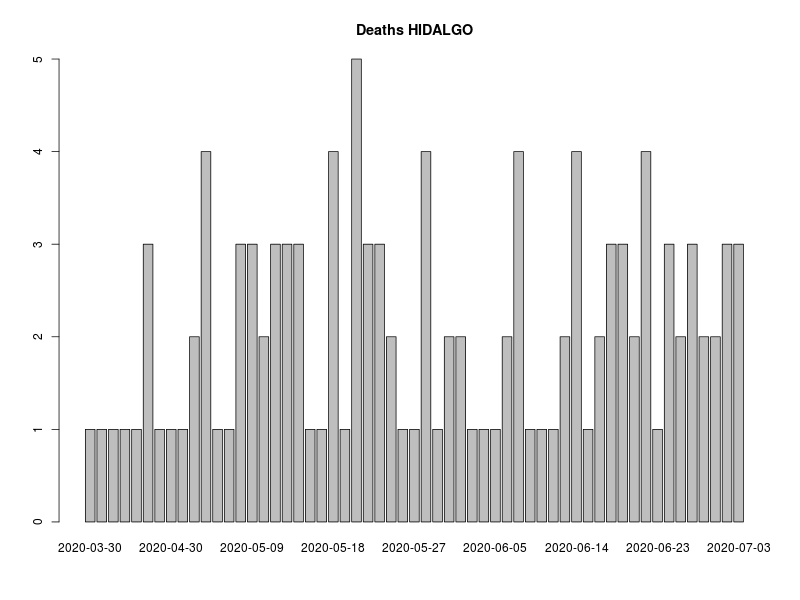

The file beside this chart, header and first rows:
, FECHA_DEF, RESULTADO, RESULTADO_ACUM, RESULTADO7D, RESULTADO_ACUM7D
1, 2020-03-30, 1, 1, 0, 0
2, 2020-04-14, 1, 2, 0, 0
3, 2020-04-15, 1, 3, 0, 0
4, 2020-04-23, 1, 4, 0, 0
5, 2020-04-24, 1, 5, 0, 0
6, 2020-04-25, 3, 8, 0, 0
7, 2020-04-29, 1, 9, 0, 0
8, 2020-04-30, 1, 10, 1.429, 6
9, 2020-05-01, 1, 11, 1.429, 7.429
10, 2020-05-03, 2, 13, 1.571, 9
11, 2020-05-04, 4, 17, 2, 11
12, 2020-05-06, 1, 18, 2, 13
13, 2020-05-07, 1, 19, 2, 15
14, 2020-05-08, 3, 22, 2, 17
15, 2020-05-09, 3, 25, 2.286, 19.29
16, 2020-05-11, 2, 27, 2.429, 21.71
17, 2020-05-13, 3, 30, 2.714, 24.43
18, 2020-05-14, 3, 33, 2.857, 27.29
19, 2020-05-15, 3, 36, 2.714, 30
20, 2020-05-16, 1, 37, 2.714, 32.71
21, 2020-05-17, 1, 38, 2.714, 35.43
22, 2020-05-18, 4, 42, 2.857, 38.29
23, 2020-05-19, 1, 43, 2.571, 40.86
24, 2020-05-20, 5, 48, 3, 43.86
25, 2020-05-22, 3, 51, 3, 46.86
26, 2020-05-23, 3, 54, 3, 49.86
27, 2020-05-24, 2, 56, 2.857, 52.71
28, 2020-05-26, 1, 57, 2.857, 55.57
29, 2020-05-27, 1, 58, 2.857, 58.43
30, 2020-05-29, 4, 62, 2.857, 61.29
31, 2020-05-30, 1, 63, 2.857, 64.14
32, 2020-05-31, 2, 65, 2.429, 66.57
33, 2020-06-01, 2, 67, 2.286, 68.86
34, 2020-06-02, 1, 68, 2, 70.86
35, 2020-06-04, 1, 69, 1.857, 72.71
36, 2020-06-05, 1, 70, 1.857, 74.57
37, 2020-06-07, 2, 72, 2, 76.57
38, 2020-06-08, 4, 76, 2, 78.57
39, 2020-06-09, 1, 77, 2, 80.57
40, 2020-06-10, 1, 78, 1.857, 82.43
41, 2020-06-11, 1, 79, 1.714, 84.14
42, 2020-06-13, 2, 81, 1.857, 86
43, 2020-06-14, 4, 85, 2.286, 88.29
44, 2020-06-15, 1, 86, 2.286, 90.57
45, 2020-06-17, 2, 88, 2.286, 92.86
46, 2020-06-18, 3, 91, 2.143, 95
47, 2020-06-19, 3, 94, 2.429, 97.43
48, 2020-06-21, 2, 96, 2.571, 100
49, 2020-06-22, 4, 100, 3, 103
50, 2020-06-23, 1, 101, 2.857, 105.9
51, 2020-06-24, 3, 104, 2.714, 108.6
52, 2020-06-26, 2, 106, 2.857, 111.4
53, 2020-06-28, 3, 109, 3, 114.4
54, 2020-06-30, 2, 111, 2.857, 117.3
55, 2020-07-01, 2, 113, 2.714, 120
56, 2020-07-02, 3, 116, 2.857, 122.9
57, 2020-07-03, 3, 119, 2.714, 125.6
58, 2020-07-04, 3, 122, 3, 128.6
59, 2020-07-05, 3, 125, 3, 131.6
60, 2020-07-06, 1, 126, 2.857, 134.4
... 4 more rows
